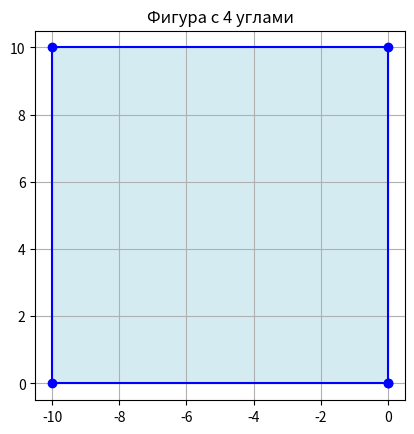
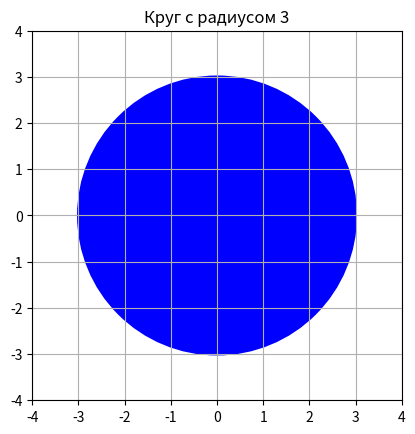
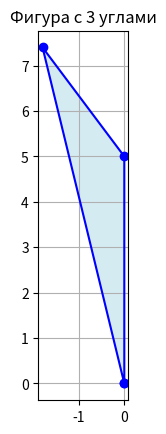

Write the Python code that produced these figures, in order.
import matplotlib.pyplot as plt
import math

class Shapes:
    def __init__(self, n_angles, angles, sides):
        self.n_angles = n_angles
        self.angles = angles
        self.sides = sides
        self.checking()

    def get_perimetr(self):
        return sum(self.sides)

    def get_info(self):
        return f"Количество углов: {self.n_angles} \n  Значения углов в градусах: {self.angles} \n  Количество сторон: {len(self.sides)} \n  Длины сторон: {self.sides} \n  Периметр фигуры: {self.get_perimetr()}"

    def checking(self):

        for i in self.angles:
            if i is not None and (i <= 0 or i >= 360):
                raise ValueError("Углы должны быть положительны и меньше 360.")

        for j in self.sides:
            if j is None or j <= 0:
                raise ValueError("Длины сторон должны быть заданы и быть положительными.")

        if self.n_angles > 2:
            missing_angles = self.angles.count(None)
            if missing_angles == 1:
                total_sum = 180 * (self.n_angles - 2)
                known_sum = sum(angle for angle in self.angles if angle is not None)
                missing_angle = total_sum - known_sum
                if missing_angle <= 0 or missing_angle >= 360:
                    raise ValueError("Фигура с такими углами невозможна.")
                self.angles[self.angles.index(None)] = missing_angle
            elif missing_angles > 1:
                raise ValueError("Не хватает данных для восстановления углов.")

        if self.n_angles > 2:
            filtered_angles = list(filter(None, self.angles))
            total_sum = sum(filtered_angles)
            expected_sum = 180 * (self.n_angles - 2)
            if total_sum != expected_sum:
                raise ValueError("Сумма углов не соответствует количеству углов фигуры.")

    def draw(self):

        x, y = 0, 0
        angle = 0
        vertices = [(x, y)]

        for i in range(self.n_angles - 1):
            angle += self.angles[i]
            x += self.sides[i] * math.cos(math.radians(angle))
            y += self.sides[i] * math.sin(math.radians(angle))
            vertices.append((x, y))

        vertices.append((0, 0))
        x_coords, y_coords = zip(*vertices)
        plt.figure()
        plt.plot(x_coords, y_coords, marker='o', color='blue')
        plt.fill(x_coords, y_coords, color='lightblue', alpha=0.5)
        plt.title(f"Фигура с {self.n_angles} углами")
        plt.gca().set_aspect('equal', adjustable='box')
        plt.grid()
        plt.show()



class Circle(Shapes):
    def __init__(self, radius):
        if radius is None or radius <= 0:
            raise ValueError("Радиус должен быть задан положительным числом.")
        super().__init__(0, [], [radius])
        self.name = "Circle"
        self.radius = radius

    def set_sides(self, sides):
        if len(sides) != 1 or sides[0] <= 0:
            raise ValueError("Радиус должен быть положительным числом.")
        self.sides = sides
        self.radius = sides[0]

    def get_sq(self):
        return str(round(math.pi * self.radius ** 2, 3)) + "\n"

    def get_info(self):
        info = f"Фигура: {self.name} \n  Количество углов: {self.n_angles} \n  Длина радиуса: {self.sides} \n  Площадь фигуры: {self.get_sq()}"
        return info

    def draw(self):
        fig, ax = plt.subplots()
        circle = plt.Circle((0, 0), self.sides[0], fill=True, color='blue', linewidth=2)
        ax.add_patch(circle)
        ax.set_xlim(-self.sides[0] - 1, self.sides[0] + 1)
        ax.set_ylim(-self.sides[0] - 1, self.sides[0] + 1)
        ax.set_aspect('equal', 'box')
        plt.title(f"Круг с радиусом {self.sides[0]}")
        plt.grid()
        plt.show()


class Triangle(Shapes):
    def __init__(self, angles, sides):
        super().__init__(3, angles, sides)
        self.name = "Triangle"

    def checking(self):
        super().checking()
        if len(self.sides) != 3:
            raise ValueError("Треугольник должен иметь 3 стороны. \n")
        if not (self.sides[0] + self.sides[1] > self.sides[2] and
                self.sides[0] + self.sides[2] > self.sides[1] and
                self.sides[1] + self.sides[2] > self.sides[0]):
            raise ValueError("Треугольник с такими сторонами не существует. \n")

        tolerance = 0.1
        ratio1 = math.sin(math.radians(self.angles[0])) / self.sides[0]
        ratio2 = math.sin(math.radians(self.angles[1])) / self.sides[1]
        ratio3 = math.sin(math.radians(self.angles[2])) / self.sides[2]

        if not (abs(ratio1 - ratio2) < tolerance and abs(ratio1 - ratio3) < tolerance and abs(ratio2 - ratio3) < tolerance):
            raise ValueError("Такой треугольник не может существовать. Некорректный ввод сторон или углов. \n")


    def set_angles(self, angles):
        if len(angles) != 3:
            raise ValueError("Треугольник должен иметь 3 угла. \n")
        self.angles = angles
        self.checking()

    def set_sides(self, sides):
        if len(sides) != 3:
            raise ValueError("Треугольник должен иметь 3 стороны. \n")
        self.sides = sides
        self.checking()

    def get_sq(self):
        pol_per = self.get_perimetr() / 2
        a, b, c = self.angles
        x, y, z = self.sides
        square = []
        try:
            square.append(("Формула Герона", round(math.sqrt(pol_per * (pol_per - self.sides[0]) * (pol_per - self.sides[1]) * (pol_per - self.sides[2])), 3)))
            square.append(("Через две стороны и угол между ними", round(self.sides[0] * self.sides[2] * math.sin(math.radians(self.angles[1])) / 2, 3)))
            h = self.sides[0] * math.sin(math.radians(self.angles[1]))
            square.append(("Через высоту и основание", round(self.sides[2] * h / 2, 3)))
            return square
        except ValueError as e:
            return "Ошибка при находжении площади."

    def get_info(self):
        return f"Название: {self.name} \n  {super().get_info()} \n  Площадь фигуры: {self.get_sq()} \n"



class Quadrangle(Shapes):
    def __init__(self, angles, sides):
        super().__init__(4, angles, sides)
        self.name = "Quadrangle"

    def checking(self):
        super().checking()
        if len(self.angles) not in [3, 4] or len(self.sides) != 4:
            raise ValueError("Информации не достаточно для нахождения площади.")


    def set_angles(self, angles):
        if len(angles) not in [3, 4]:
            raise ValueError("Четырёхугольник должен иметь 3 или 4 угла.")
        self.angles = angles
        self.checking()

    def set_sides(self, sides):
        if len(sides) != 4:
            raise ValueError("Четырёхугольник должен иметь 4 стороны.")
        self.sides = sides
        self.checking()

    def get_sq(self):
        a, b, c, d = self.angles
        w, x, y, z = self.sides
        if a == b == c == d == 90:
            if w == x == y == z:
                return str(w * x) + " - квадрат"
            else:
                return str(w * x) + " - прямоугольник"
        elif a == c and b == d and a + b == c + d == 180:
            if w == x == y == z:
                return str(round(z * w * math.sin(math.radians(a)), 3)) + " - ромб"
            else:
                return str(round(z * w * math.sin(math.radians(a)), 3)) + " - параллелограмм"
        elif (w != y or x != z) and (a + b == c + d == 180):
            return str(round((x + z) * w * math.sin(math.radians(a)) / 2, 3)) + " - трапеция"

        else:
            s = self.get_perimetr() / 2
            try:
                # через диагонали не получилось, я воспользовалась формулой Бретшнайдера
                squ = round(math.sqrt((s - w) * (s - x) * (s - y) * (s - z) - (w * x * y * z) * (math.cos(math.radians((a + c) / 2)) * 2)), 3)
                return str(squ) + " - произвольный 4х-угольник"
            except ValueError:
                return "Некорректный ввод, площадь не может быть найдена"

    def get_info(self):
        return f"Название: {self.name} \n  {super().get_info()} \n  Площадь фигуры: {self.get_sq()} \n"



class Nangle(Shapes):
    def __init__(self, n_angles, angles=None, sides=None):
        super().__init__(n_angles, angles, sides)
        self.name = f"{n_angles}-угольник"
        self.vertices = []


    def checking(self):
        super().checking()
        if not (len(self.angles) == self.n_angles or len(self.sides) == self.n_angles):
            raise ValueError("Многоугольник должен иметь все стороны или все углы.")

    def get_sq(self):
        if not (len(self.angles) == self.n_angles and len(self.sides) == self.n_angles):
            return "Для вычисления площади необходимо задать все углы и стороны"
        vertices = [(0, 0)]
        x, y = 0, 0
        angle = 0
        for i in range(self.n_angles):
            x += self.sides[i] * math.cos(math.radians(angle))
            y += self.sides[i] * math.sin(math.radians(angle))
            vertices.append((x, y))
            angle += self.angles[i]

        square = 0
        for i in range(len(vertices)):
            j = (i + 1) % len(vertices)
            square += vertices[i][0] * vertices[j][1] - vertices[j][0] * vertices[i][1]
        square = round(abs(square) / 2, 3)
        return square

    def get_info(self):
        return f"Название: {self.name} \n  {super().get_info()}  \n  Площадь фигуры: {self.get_sq()} \n"


try:
    fig_1 = Shapes(4, [90, 90, None, 90], [10, 10, 10, 10])
    print(fig_1.get_info())
    fig_1.draw()
except ValueError as e:
    print("Фигура не может быть создана:", e)

try:
    c_1 = Circle(3)
    print(c_1.get_info())
    c_1.draw()
except ValueError as e:
    print("Фигура не может быть создана:", e)

try:
    t_1 = Triangle([90, None, 53.13], [5, 3, 4])
    print(t_1.get_info())
    t_1.draw()
except ValueError as e:
    print("Фигура не может быть создана:", e)

try:
    print("___Проверка несуществующего треугольника___")
    t_2 = Triangle([60, 70, 50], [4, 4, 6])
    print(t_2.get_info())
except ValueError as e:
    print("Фигура не может быть создана:", e)

try:
    q_3 = Quadrangle([60, 120, 150, 30], [2, 3, 3.5, 2.5]) #Пример, стороны и углы могут быть разные
    print(q_3.get_info())
    q_3.set_sides([4, 7, 2, 7])
    print(q_3.get_info())

except ValueError as e:
    print("Фигура не может быть создана:", e)

try:
    q_3 = Quadrangle([63, 12, 148, 137], [2, 3, 7, 2.5]) #Пример, стороны и углы могут быть разные
    print(q_3.get_info())
except ValueError as e:
    print("Фигура не может быть создана:", e)

try:
    print("___Проверка фигуры с недастоющими углами___")
    q_4 = Quadrangle([63, None, None, 137], [2, 3, 7, 2.5]) #Пример, стороны и углы могут быть разные
    print(q_4.get_info())
except ValueError as e:
    print("Фигура не может быть создана:", e)

try:
    n_1 = Nangle(5,[None, 77, 127, 111, 72], [4, 2.5, 3, 3, 3.5])
    print(n_1.get_info())
except ValueError as e:
    print("Фигура не может быть создана:", e)
